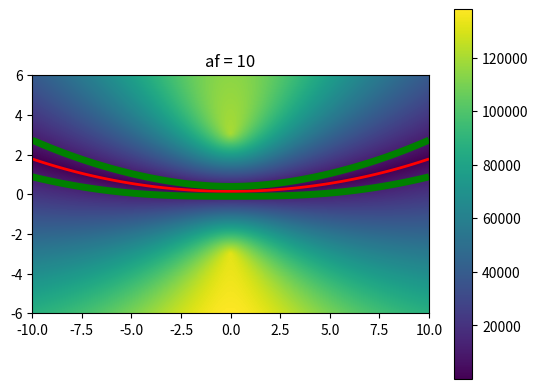

Recreate this plot in Python.
#!/usr/bin/env python3
# -*- coding: utf-8 -*-
"""
Created on Thu Mar 22 17:40:59 2018

[redacted]
Zero potential for x_2
This gives the equipotential line for when a source will be zerod out by differential channel
"""

import numpy as np
import matplotlib.pyplot as plt

class sig2:
    def __init__(self):
        self.compute_null()
       
        
    def compute_null(self,Z1=1000,Z3=1200,Zb=1e3):
        #c12 = np.linspace(3,10,100)
        #c23 = np.linspace(3,10,100)
        
        p1 = np.linspace(-10,10,1000)
        p2 = np.linspace(-6,6,1000)
        
        P1,P2 = np.meshgrid(p1,p2)
        
        #The factor; a free parameter to accentuate curve based on internals of PC+S that are unknown
        af=10
        
        c23 = af*np.sqrt(P1**2 + (3-P2)**2)
        c12 = af*np.sqrt(P1**2 + (-3-P2)**2)
        
        #c23,c12 = np.meshgrid(C3,C1)
        
        #potent = (Z1*c12**2 - Z3*c23**2)/(Zb*c12*c23) + (c23**2 - c12**2)/(c12*c23) - (Z1-Z3)/Zb
        potent = c12*Z1 - c23*Z3 - Zb*(c23-c12)
        
        self.potent = potent
        plt.figure()
        #h = plt.imshow(np.log10(np.abs(potent)),vmin=0,vmax=1,origin='lower')
        h = plt.imshow((np.abs(potent)),origin='lower',extent=[-10,10,-6,6])
        plt.colorbar()
        #plt.figure()
        cset = plt.contour(p1,p2,(potent),levels=[0],linewidths=2,colors='red')
        cset2 = plt.contour(p1,p2,np.abs(potent),levels=[10402],linewidths=5,colors='green')
        plt.title('af = ' + str(af))
        
        
        #eta = 15
        #less_locs = np.where(np.abs(potent < eta))

zero_field = sig2()